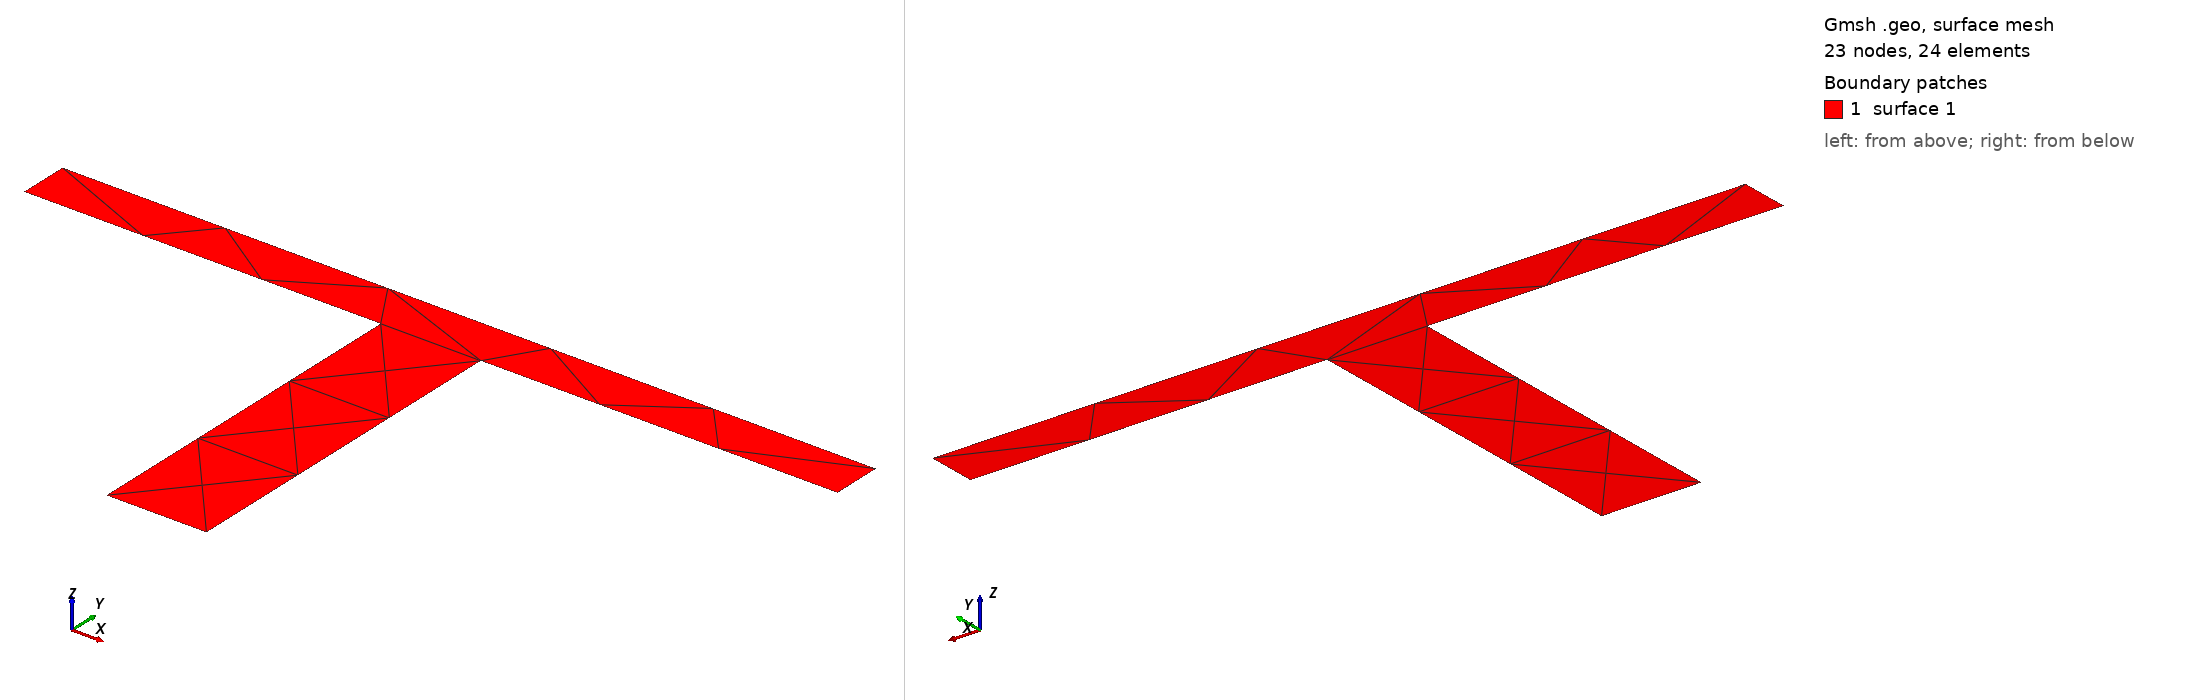

Gmsh geometry script, surface-meshed: 23 nodes, 24 surface elements. Boundary patches (legend numbers): 1 surface 1. Left view from above one corner, right view from below the opposite corner. The script declares no physical surfaces, so the legend lists its geometric surfaces. The drawing asked Gmsh for element sizes between 1% and 20% of the model's largest extent; the script's own settings can give other sizes.

=== Tee_65x65x8.geo (drawn) ===
// Gmsh project
SetFactory("OpenCASCADE");
H = 0.065;
B = 0.13;
tw = 0.016;
tfl = 0.008;
// +
Point(1) = {0.008, 0.011184, 0, 1.0};
// +
Point(2) = {0.065, 0.011184, 0, 1.0};
// +
Point(3) = {0.065, 0.019184, 0, 1.0};
// +
Point(4) = {-0.065, 0.019184, 0, 1.0};
// +
Point(5) = {-0.065, 0.011184, 0, 1.0};
// +
Point(6) = {-0.008, 0.011184, 0, 1.0};
// +
Point(7) = {-0.008, -0.045816, 0, 1.0};
// +
Point(8) = {0.008, -0.045816, 0, 1.0};
// +
Line(1) = {1, 2};
// +
Line(2) = {2, 3};
// +
Line(3) = {3, 4};
// +
Line(4) = {4, 5};
// +
Line(5) = {5, 6};
// +
Line(6) = {6, 7};
// +
Line(7) = {7, 8};
// +
Line(8) = {8, 1};
// +
Curve Loop(1) = {8, 1, 2, 3, 4, 5, 6, 7};
// +
Plane Surface(1) = {1};
